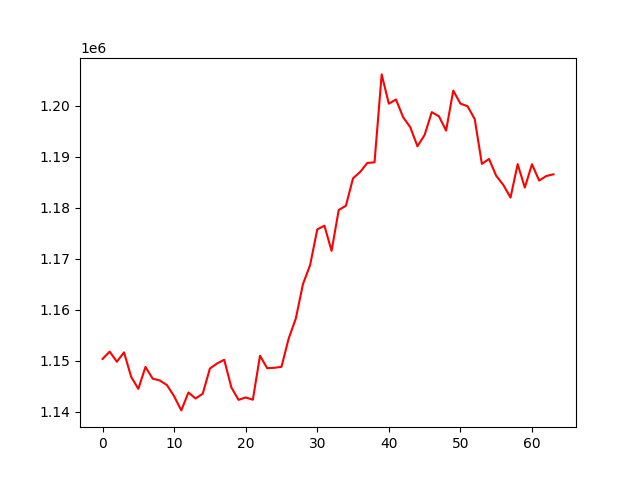

The table this chart was drawn from, first rows:
, 0
0, 1150383
1, 1151827
2, 1149836
3, 1151676
4, 1146877
5, 1144523
6, 1148821
7, 1146528
8, 1146167
9, 1145256
10, 1143071
11, 1140299
12, 1143808
13, 1142629
14, 1143573
15, 1148506
16, 1149500
17, 1150227
18, 1144800
19, 1142364
20, 1142839
21, 1142391
22, 1151017
23, 1148577
24, 1148647
25, 1148843
26, 1154359
27, 1158293
28, 1165046
29, 1168783
30, 1175772
31, 1176510
32, 1171574
33, 1179597
34, 1180409
35, 1185802
36, 1187058
37, 1188814
38, 1188929
39, 1206168
40, 1200421
41, 1201255
42, 1197766
43, 1195804
44, 1192072
45, 1194304
46, 1198771
47, 1197958
48, 1195148
49, 1202993
50, 1200445
51, 1199924
52, 1197407
53, 1188627
54, 1189591
55, 1186291
56, 1184492
57, 1182020
58, 1188571
59, 1183980
... 4 more rows
